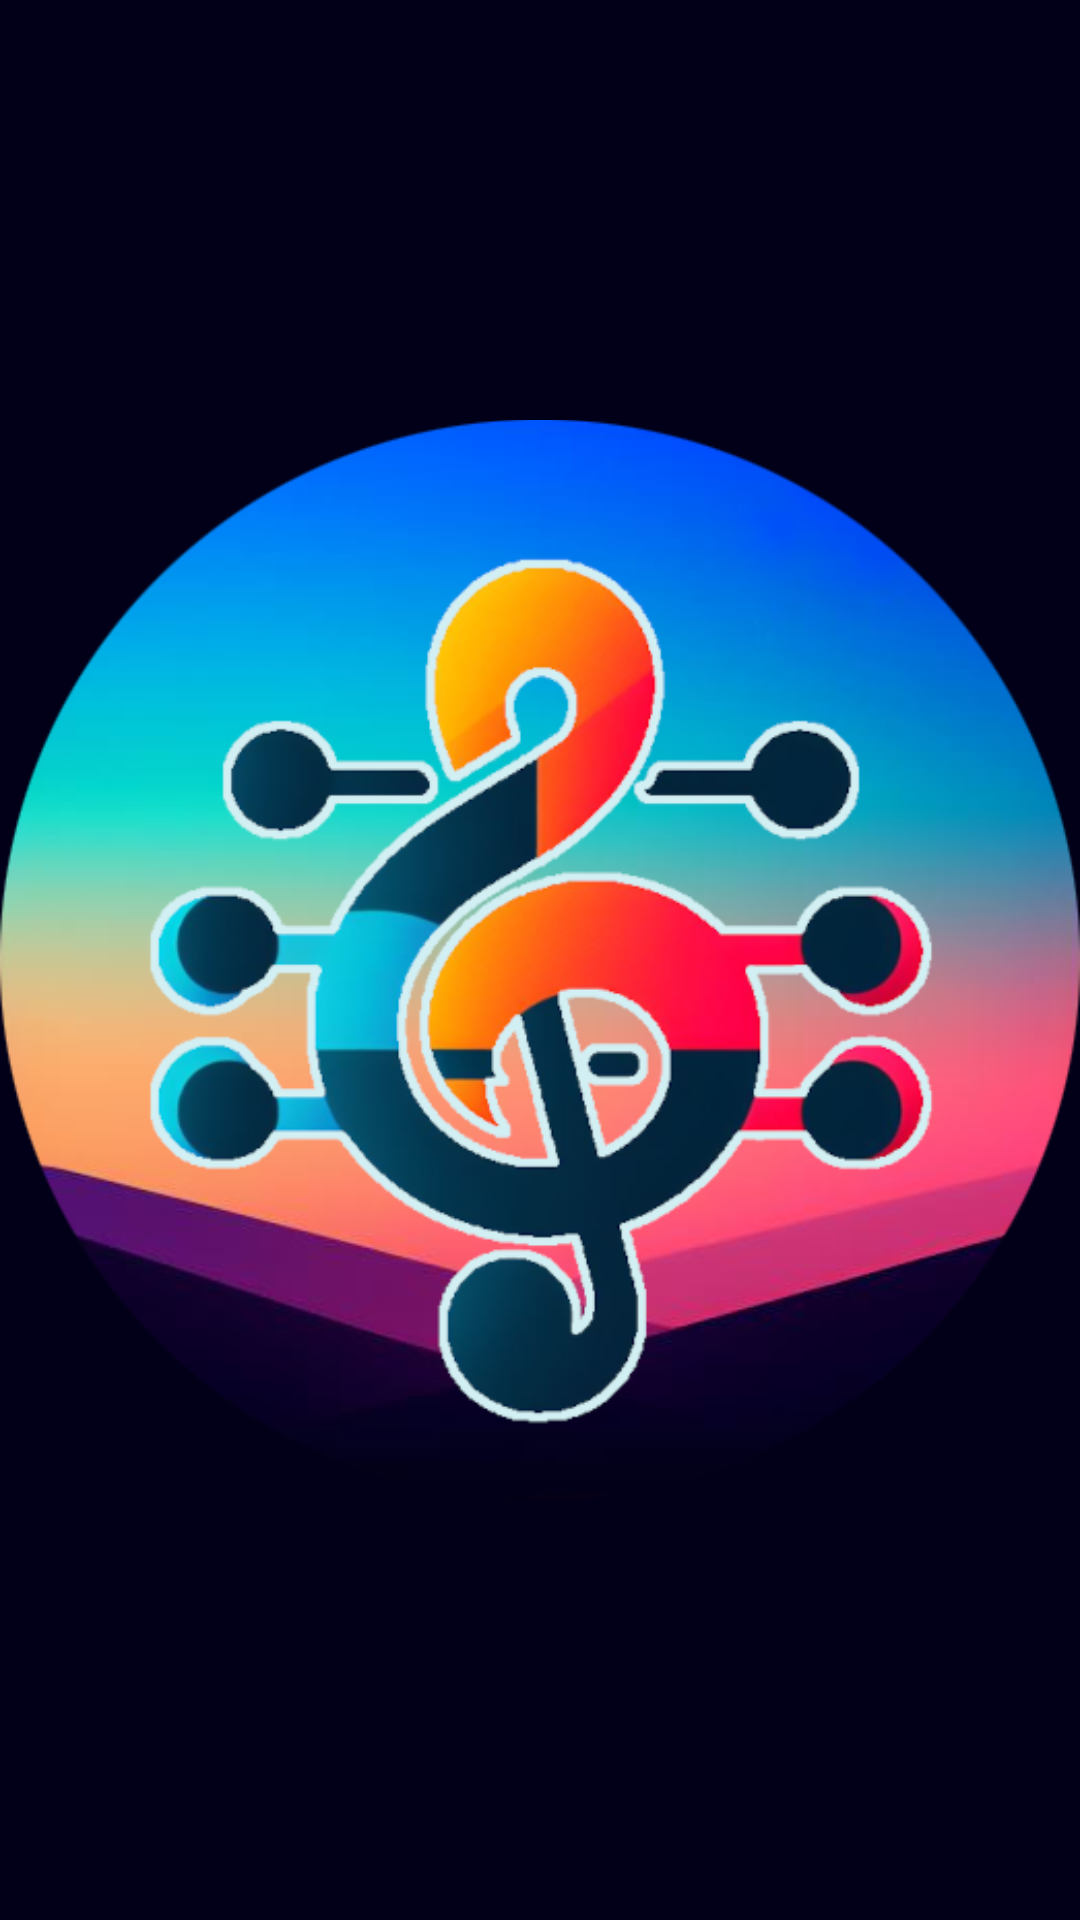

This screen was rendered from an Android layout file. Write that file and the resources it references.
<!-- AndroidManifest.xml: application theme Theme.AccessibleTunerApp -->
<!-- res/layout/activity_splash.xml -->
<?xml version="1.0" encoding="utf-8"?>
<RelativeLayout xmlns:android="http://schemas.android.com/apk/res/android"
    android:layout_width="match_parent"
    android:layout_height="match_parent"
    android:background="#020018"
    android:gravity="center">

    <ImageView
        android:id="@+id/splashImage"
        android:layout_width="wrap_content"
        android:layout_height="wrap_content"
        android:src="@drawable/icono_circulo" />

</RelativeLayout>
<!-- resources referenced by this layout -->
<resources>
  <!-- drawable icono_circulo: png bitmap (drawable, 204660 bytes) -->
  <style name="Theme.AccessibleTunerApp" parent="Base.Theme.AccessibleTunerApp" />
  <style name="Base.Theme.AccessibleTunerApp" parent="Theme.Material3.DayNight.NoActionBar">
          
          
      </style>
</resources>
